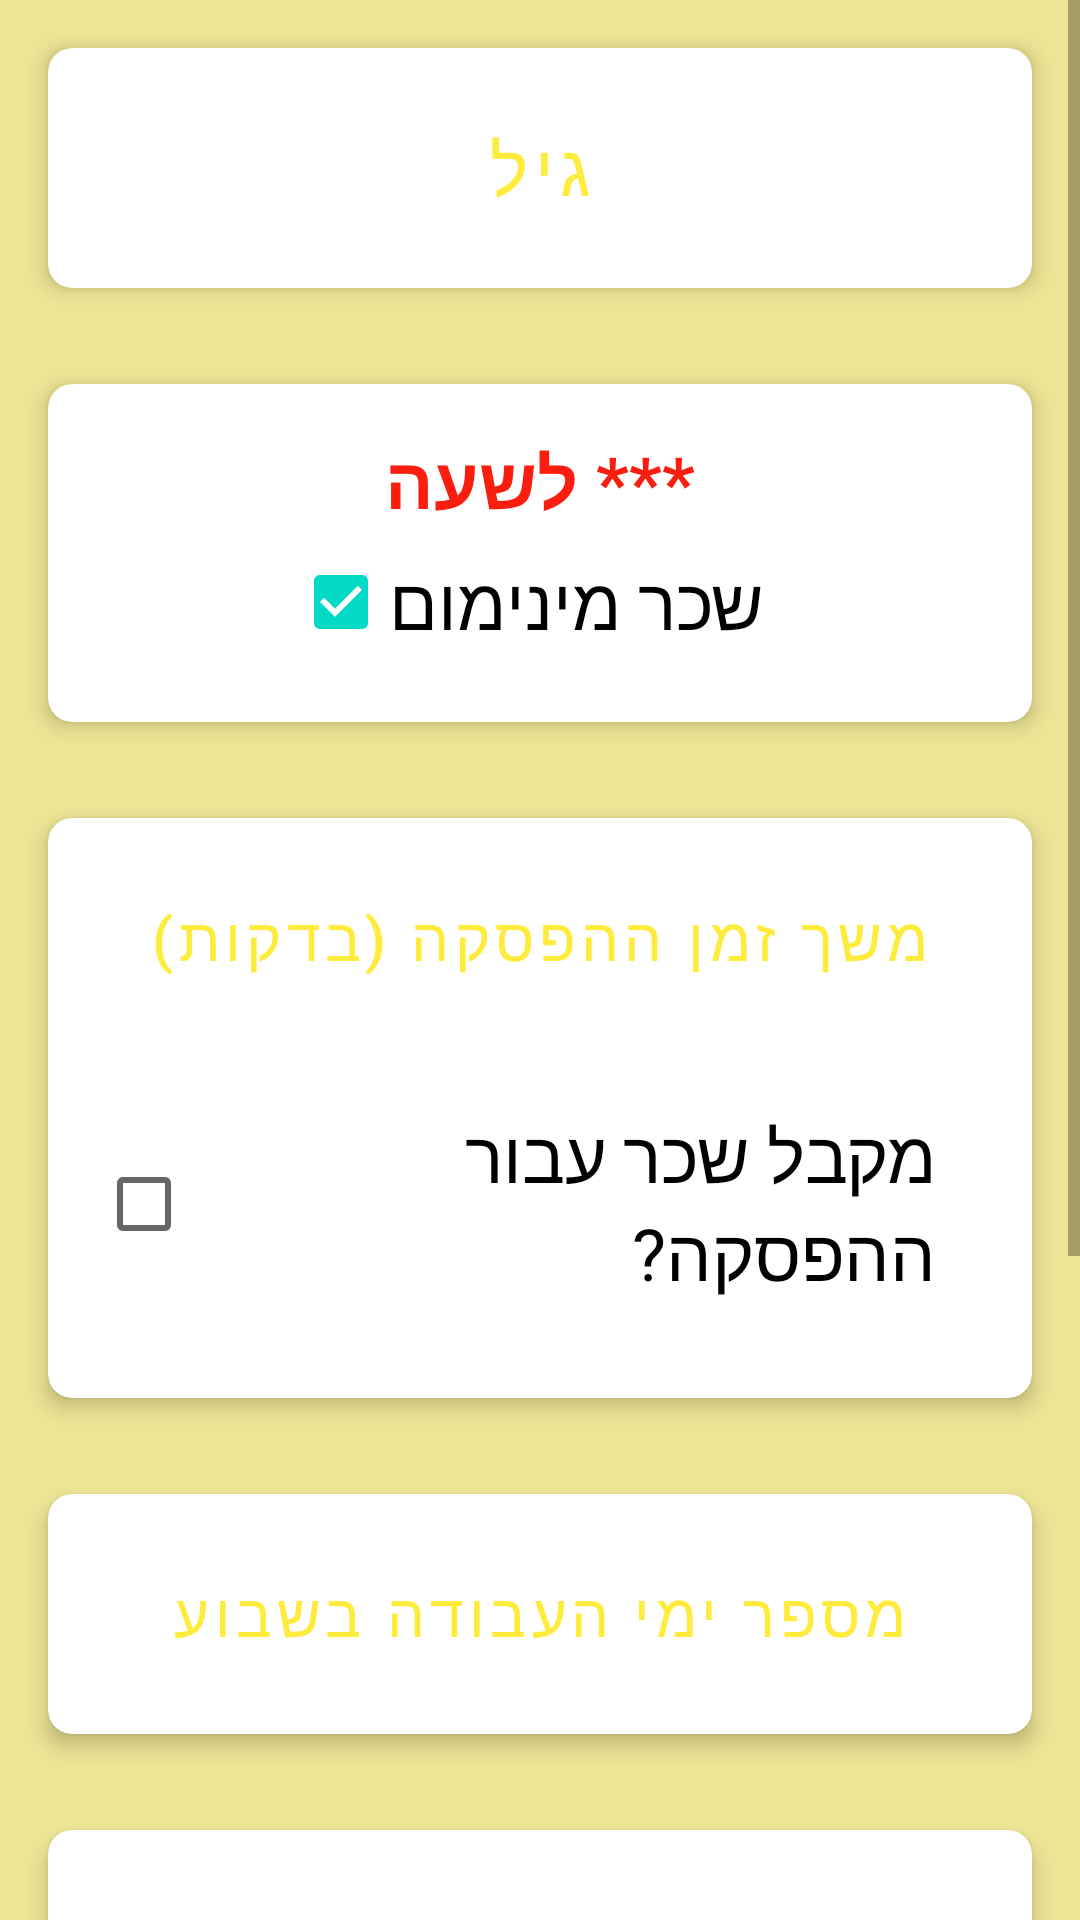

Android layout source for this screen:
<!-- AndroidManifest.xml: application theme Theme.HoursWork_Project -->
<!-- res/layout/fragment_settings.xml -->
<?xml version="1.0" encoding="utf-8"?>
<ScrollView xmlns:android="http://schemas.android.com/apk/res/android"
    xmlns:app="http://schemas.android.com/apk/res-auto"
    android:layout_width="match_parent"
    android:layout_height="match_parent"
    android:background="#EDE495">

    <LinearLayout
        android:layout_width="match_parent"
        android:layout_height="wrap_content"
        android:orientation="vertical">

        
        <com.google.android.material.card.MaterialCardView
            android:layout_width="match_parent"
            android:layout_height="wrap_content"
            android:layout_margin="16dp"
            app:cardCornerRadius="8dp"
            app:cardElevation="4dp">

            <Button
                android:id="@+id/btnSelectAge"
                android:layout_width="match_parent"
                android:layout_height="wrap_content"
                android:text="גיל"
                android:textSize="24sp"
                android:textColor="#FFEB3B"
                android:backgroundTint="#000000"
                android:layout_margin="16dp"
                style="@style/Widget.MaterialComponents.Button.UnelevatedButton"/>

        </com.google.android.material.card.MaterialCardView>

        
        <com.google.android.material.card.MaterialCardView
            android:layout_width="match_parent"
            android:layout_height="wrap_content"
            android:layout_margin="16dp"
            app:cardCornerRadius="8dp"
            app:cardElevation="4dp">

            <LinearLayout
                android:layout_width="match_parent"
                android:layout_height="wrap_content"
                android:orientation="vertical"
                android:gravity="center"
                android:padding="16dp">

                <TextView
                    android:id="@+id/tvHourlyWage"
                    android:layout_width="wrap_content"
                    android:layout_height="wrap_content"
                    android:text="*** לשעה"
                    android:textStyle="bold"
                    android:textColor="#FA1E0E"
                    android:textSize="24sp"/>

                <CheckBox
                    android:id="@+id/cbMinSalary"
                    android:layout_width="wrap_content"
                    android:layout_height="wrap_content"
                    android:checked="true"
                    android:text="שכר מינימום"
                    android:textSize="24sp"
                    android:paddingEnd="8dp"
                    style="@style/Widget.MaterialComponents.CompoundButton.CheckBox"/>

            </LinearLayout>

        </com.google.android.material.card.MaterialCardView>


        
        <com.google.android.material.card.MaterialCardView
            android:layout_width="match_parent"
            android:layout_height="wrap_content"
            android:layout_margin="16dp"
            app:cardCornerRadius="8dp"
            app:cardElevation="4dp">

            <LinearLayout
                android:layout_width="match_parent"
                android:layout_height="wrap_content"
                android:orientation="vertical"
                android:padding="16dp">

                <Button
                    android:id="@+id/btnSelectTimeOfBreak"
                    android:layout_width="match_parent"
                    android:layout_height="wrap_content"
                    android:text="משך זמן ההפסקה (בדקות)"
                    android:textSize="20sp"
                    android:textColor="#FFEB3B"
                    android:backgroundTint="#000000"
                    android:layout_marginBottom="16dp"
                    style="@style/Widget.MaterialComponents.Button.UnelevatedButton"/>

                <CheckBox
                    android:id="@+id/cbSalaryOnBreak"
                    android:layout_width="wrap_content"
                    android:layout_height="wrap_content"
                    android:checked="false"
                    android:text="מקבל שכר עבור ההפסקה?"
                    android:textSize="24sp"
                    android:padding="16dp"
                    style="@style/Widget.MaterialComponents.CompoundButton.CheckBox"/>

            </LinearLayout>

        </com.google.android.material.card.MaterialCardView>


        
        <com.google.android.material.card.MaterialCardView
            android:layout_width="match_parent"
            android:layout_height="wrap_content"
            android:layout_margin="16dp"
            app:cardCornerRadius="8dp"
            app:cardElevation="4dp">

            <Button
                android:id="@+id/btnNumOfDaysWorking"
                android:layout_width="match_parent"
                android:layout_height="wrap_content"
                android:text="מספר ימי העבודה בשבוע"
                android:textSize="20sp"
                android:textColor="#FFEB3B"
                android:backgroundTint="#000000"
                android:layout_margin="16dp"
                style="@style/Widget.MaterialComponents.Button.UnelevatedButton"/>

        </com.google.android.material.card.MaterialCardView>

        
        <com.google.android.material.card.MaterialCardView
            android:layout_width="match_parent"
            android:layout_height="wrap_content"
            android:layout_margin="16dp"
            app:cardCornerRadius="8dp"
            app:cardElevation="4dp">

            <Button
                android:id="@+id/btnNumTravelExpenses"
                android:layout_width="match_parent"
                android:layout_height="wrap_content"
                android:text="דמי נסיעות יומי"
                android:textSize="20sp"
                android:textColor="#FFEB3B"
                android:backgroundTint="#000000"
                android:layout_margin="16dp"
                style="@style/Widget.MaterialComponents.Button.UnelevatedButton"/>

        </com.google.android.material.card.MaterialCardView>

        
        <com.google.android.material.card.MaterialCardView
            android:layout_width="match_parent"
            android:layout_height="wrap_content"
            android:layout_margin="16dp"
            app:cardCornerRadius="8dp"
            app:cardElevation="4dp">

            <LinearLayout
                android:layout_width="match_parent"
                android:layout_height="wrap_content"
                android:orientation="vertical"
                android:padding="16dp">

                <RelativeLayout
                    android:layout_width="match_parent"
                    android:layout_height="wrap_content">


                    <EditText
                        android:id="@+id/phone_number"
                        android:layout_width="match_parent"
                        android:layout_height="wrap_content"
                        android:hint="        מספר הפלאפון של המעסיק שלך"
                        android:inputType="phone"
                        android:padding="12dp"
                        android:textSize="18sp"
                        android:textColor="#000000"
                        android:background="@drawable/custom_edittext" />


                    <ImageButton
                        android:id="@+id/contacts_button"
                        android:layout_width="48dp"
                        android:layout_height="48dp"
                        android:layout_alignParentEnd="false"
                        android:layout_centerVertical="true"
                        android:layout_marginEnd="8dp"
                        android:background="@android:drawable/ic_menu_my_calendar" />

                </RelativeLayout>

                <CheckBox
                    android:id="@+id/send_checkbox"
                    android:layout_width="wrap_content"
                    android:layout_height="wrap_content"
                    android:text="שליחת SMS למעסיק"
                    android:textSize="20sp"
                    android:padding="8dp"
                    style="@style/Widget.MaterialComponents.CompoundButton.CheckBox"/>

            </LinearLayout>

        </com.google.android.material.card.MaterialCardView>


        
        <com.google.android.material.card.MaterialCardView
            android:layout_width="match_parent"
            android:layout_height="wrap_content"
            android:layout_margin="16dp"
            app:cardCornerRadius="8dp"
            app:cardElevation="4dp">

            <Button
                android:id="@+id/btnRestart"
                android:layout_width="match_parent"
                android:layout_height="wrap_content"
                android:text="מחק את כל הנתונים"
                android:textSize="20sp"
                android:textColor="#FFEB3B"
                android:backgroundTint="#000000"
                android:layout_margin="16dp"
                style="@style/Widget.MaterialComponents.Button.UnelevatedButton"/>

        </com.google.android.material.card.MaterialCardView>

    </LinearLayout>
</ScrollView>
<!-- resources referenced by this layout -->
<resources>
  <!-- drawable custom_edittext (drawable) -->
  <?xml version="1.0" encoding="utf-8"?>
  <shape xmlns:android="http://schemas.android.com/apk/res/android">
      <solid android:color="#FFFFFF" /> 
      <corners android:radius="8dp" /> 
      <stroke
          android:width="1dp" />
      android:color="#CCCCCC" /> 
  </shape>
  <style name="Theme.HoursWork_Project" parent="Theme.MaterialComponents.DayNight.DarkActionBar">
          
          <item name="colorPrimary">#AF8609</item>
          <item name="colorPrimaryVariant">#8C6A04</item>
          <item name="colorOnPrimary">@color/white</item>
          
          <item name="colorSecondary">@color/teal_200</item>
          <item name="colorSecondaryVariant">@color/teal_700</item>
          <item name="colorOnSecondary">@color/black</item>
          
          <item name="android:statusBarColor" tools:targetApi="l">?attr/colorPrimaryVariant</item>
          
      </style>
  <!-- not gathered from this repository: default colours our renderer supplied (Android Studio template values) -->
  <color name="teal_200">#FF03DAC5</color>
  <color name="teal_700">#FF018786</color>
  <color name="black">#FF000000</color>
  <color name="white">#FFFFFFFF</color>
</resources>
